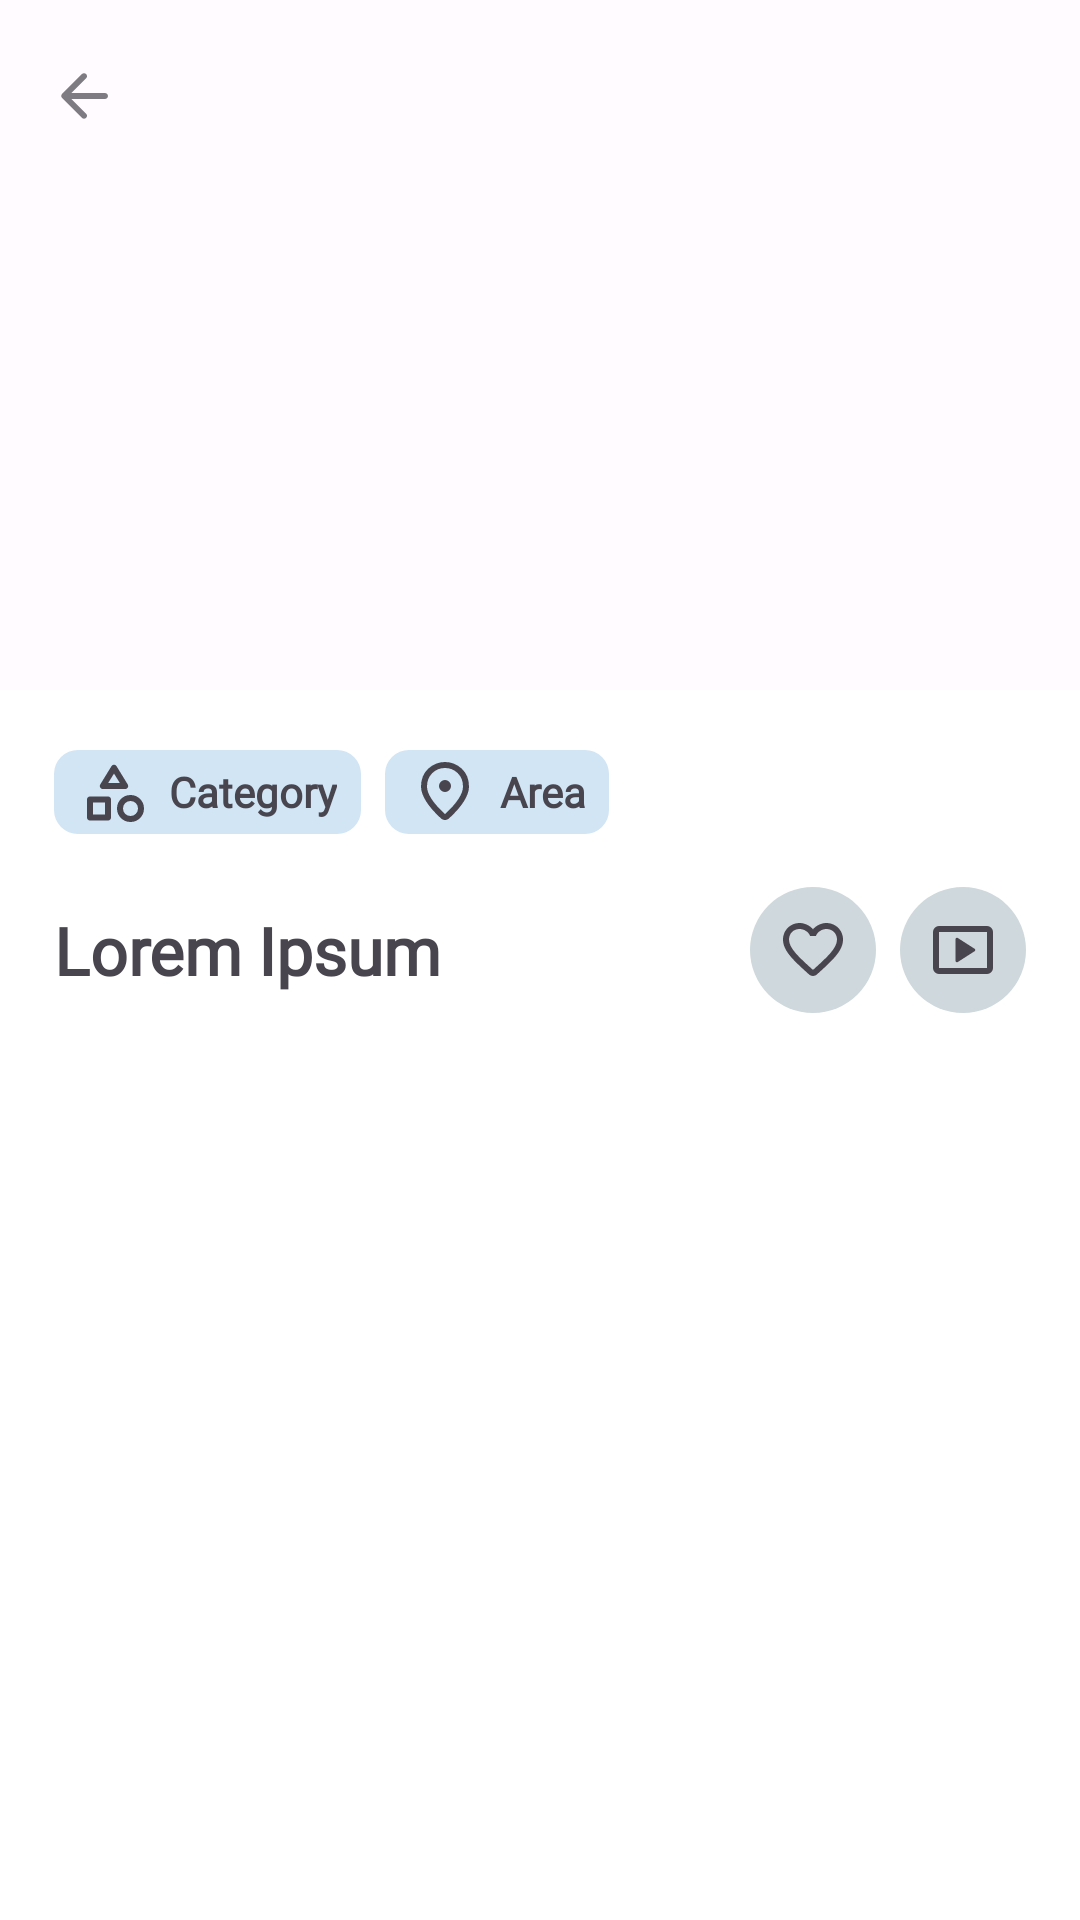

Layout XML and referenced resources for this Android screen:
<!-- AndroidManifest.xml: application theme Theme.MealToday -->
<!-- res/layout/fragment_meal.xml -->
<?xml version="1.0" encoding="utf-8"?>
<androidx.coordinatorlayout.widget.CoordinatorLayout xmlns:android="http://schemas.android.com/apk/res/android"
    xmlns:app="http://schemas.android.com/apk/res-auto"
    xmlns:tools="http://schemas.android.com/tools"
    android:layout_width="match_parent"
    android:layout_height="match_parent"
    android:fitsSystemWindows="true"
    tools:context=".ui.fragments.MealFragment">

    <com.google.android.material.appbar.AppBarLayout
        android:id="@+id/appBarLayout"
        android:layout_width="match_parent"
        android:layout_height="wrap_content"
        android:fitsSystemWindows="true"
        app:liftOnScroll="true"
        tools:layout_behavior="com.google.android.material.appbar.AppBarLayout$ScrollingViewBehavior">

        <com.google.android.material.appbar.CollapsingToolbarLayout
            android:id="@+id/collapsing"
            android:layout_width="match_parent"
            android:layout_height="230dp"
            android:labelFor="@null"
            app:toolbarId="@id/toolbar"
            app:layout_scrollFlags="snap|scroll|exitUntilCollapsed">

            <androidx.appcompat.widget.AppCompatImageView
                android:id="@+id/mealImage"
                android:layout_width="match_parent"
                android:layout_height="match_parent"
                android:fitsSystemWindows="true"
                android:adjustViewBounds="true"
                android:scaleType="centerCrop"
                app:layout_collapseMode="parallax"/>

            <View
                android:layout_width="match_parent"
                android:layout_height="wrap_content"
                android:fitsSystemWindows="true"
                android:background="@drawable/shadow_down_strong"
                android:layout_gravity="center_horizontal|top"/>

            <com.google.android.material.appbar.MaterialToolbar
                android:id="@+id/toolbar"
                android:layout_width="match_parent"
                android:layout_height="?attr/actionBarSize"
                app:navigationIcon="@drawable/ic_arrow_back"
                android:alpha="0.7"
                app:title="@null"
                app:layout_collapseMode="pin" />

        </com.google.android.material.appbar.CollapsingToolbarLayout>

    </com.google.android.material.appbar.AppBarLayout>

    <androidx.core.widget.NestedScrollView
        android:layout_width="match_parent"
        android:layout_height="match_parent"
        android:background="@color/white"
        app:layout_behavior="com.google.android.material.appbar.AppBarLayout$ScrollingViewBehavior">

        <androidx.constraintlayout.widget.ConstraintLayout
            android:layout_width="match_parent"
            android:layout_height="wrap_content"
            android:paddingTop="20dp"
            android:paddingBottom="24dp">

            <TextView
                android:id="@+id/category"
                android:layout_width="wrap_content"
                android:layout_height="wrap_content"
                android:gravity="center_vertical|center_horizontal"
                android:paddingHorizontal="8dp"
                android:paddingVertical="2dp"
                android:background="@drawable/bg_round_text"
                android:drawablePadding="6dp"
                android:fontFamily="@font/google_sans_regular"
                android:text="Category"
                android:textStyle="bold"
                android:singleLine="true"
                android:ellipsize="end"
                app:drawableStartCompat="@drawable/ic_category"
                app:layout_constraintTop_toTopOf="parent"
                app:layout_constraintStart_toStartOf="@id/start"/>

            <TextView
                android:id="@+id/area"
                android:layout_width="wrap_content"
                android:layout_height="wrap_content"
                android:layout_marginStart="8dp"
                android:gravity="center_vertical|center_horizontal"
                android:paddingHorizontal="8dp"
                android:paddingVertical="2dp"
                android:background="@drawable/bg_round_text"
                android:drawablePadding="6dp"
                android:fontFamily="@font/google_sans_regular"
                android:text="Area"
                android:textStyle="bold"
                android:singleLine="true"
                android:ellipsize="end"
                app:drawableStartCompat="@drawable/ic_location"
                app:layout_constraintLeft_toRightOf="@id/category"
                app:layout_constraintBaseline_toBaselineOf="@id/category"/>

            <TextView
                android:id="@+id/title"
                android:layout_width="wrap_content"
                android:layout_height="wrap_content"
                android:layout_marginTop="16dp"
                android:paddingVertical="8dp"
                android:fontFamily="@font/google_sans_regular"
                android:text="Lorem Ipsum"
                android:textSize="22sp"
                android:textStyle="bold"
                android:textAlignment="textStart"
                android:ems="9"
                android:maxLines="2"
                android:ellipsize="end"
                app:layout_constraintTop_toBottomOf="@id/category"
                app:layout_constraintStart_toStartOf="@id/start"/>

            <ImageView
                android:id="@+id/favorite"
                android:layout_width="wrap_content"
                android:layout_height="wrap_content"
                android:layout_marginEnd="8dp"
                android:padding="9dp"
                android:clickable="true"
                android:focusable="true"
                android:background="@drawable/bg_round_content_button"
                android:foreground="@drawable/bg_search_ripple"
                android:src="@drawable/ic_favorite"
                app:layout_constraintTop_toTopOf="@id/title"
                app:layout_constraintBottom_toBottomOf="@id/title"
                app:layout_constraintRight_toLeftOf="@id/video"/>

            <ImageView
                android:id="@+id/video"
                android:layout_width="wrap_content"
                android:layout_height="wrap_content"
                android:padding="9dp"
                android:clickable="true"
                android:focusable="true"
                android:background="@drawable/bg_round_content_button"
                android:foreground="@drawable/bg_search_ripple"
                android:src="@drawable/ic_play"
                app:layout_constraintTop_toTopOf="@id/title"
                app:layout_constraintBottom_toBottomOf="@id/title"
                app:layout_constraintEnd_toEndOf="@id/end"/>

            <TextView
                android:id="@+id/content"
                android:layout_width="0dp"
                android:layout_height="wrap_content"
                android:layout_marginVertical="16dp"
                android:fontFamily="@font/google_sans_regular"
                android:textSize="18sp"
                app:layout_constraintTop_toBottomOf="@id/title"
                app:layout_constraintStart_toStartOf="@id/start"
                app:layout_constraintEnd_toEndOf="@id/end"
                tools:maxLines="10"
                tools:text="@tools:sample/lorem/random"/>

            <TextView
                android:id="@+id/subtitle"
                android:layout_width="wrap_content"
                android:layout_height="wrap_content"
                android:layout_marginTop="16dp"
                android:paddingVertical="8dp"
                android:fontFamily="@font/google_sans_medium"
                android:text="Ingredients"
                android:textSize="22sp"
                android:textAlignment="textStart"
                android:visibility="invisible"
                app:layout_constraintTop_toBottomOf="@id/content"
                app:layout_constraintStart_toStartOf="@id/start"/>

            <com.google.android.material.card.MaterialCardView
                android:id="@+id/ingredientContainer"
                android:layout_width="0dp"
                android:layout_height="wrap_content"
                android:layout_marginTop="8dp"
                android:visibility="invisible"
                app:strokeWidth="0dp"
                app:contentPadding="16dp"
                app:cardCornerRadius="16dp"
                app:cardBackgroundColor="@color/md_grey_100"
                app:layout_constraintTop_toBottomOf="@id/subtitle"
                app:layout_constraintBottom_toBottomOf="parent"
                app:layout_constraintStart_toStartOf="@id/start"
                app:layout_constraintEnd_toEndOf="@id/end">

                <TextView
                    android:id="@+id/ingredient"
                    android:layout_width="match_parent"
                    android:layout_height="wrap_content"
                    android:fontFamily="@font/google_sans_regular"
                    android:textSize="14sp"
                    tools:maxLines="4"
                    tools:text="@tools:sample/lorem/random"/>

            </com.google.android.material.card.MaterialCardView>

            <androidx.constraintlayout.widget.Guideline
                android:id="@+id/start"
                android:layout_width="wrap_content"
                android:layout_height="wrap_content"
                android:orientation="vertical"
                app:layout_constraintGuide_percent="0.05"/>

            <androidx.constraintlayout.widget.Guideline
                android:id="@+id/end"
                android:layout_width="wrap_content"
                android:layout_height="wrap_content"
                android:orientation="vertical"
                app:layout_constraintGuide_percent="0.95"/>

        </androidx.constraintlayout.widget.ConstraintLayout>

    </androidx.core.widget.NestedScrollView>

</androidx.coordinatorlayout.widget.CoordinatorLayout>
<!-- resources referenced by this layout -->
<resources>
  <color name="md_grey_100">#F5F5F5</color>
  <color name="white">#FFFFFFFF</color>
  <!-- drawable bg_round_content_button (drawable) -->
  <?xml version="1.0" encoding="utf-8"?>
  <shape xmlns:android="http://schemas.android.com/apk/res/android"
      android:shape="oval">
      <solid android:color="@color/md_blue_grey_100" />
  </shape>
  <!-- drawable bg_round_text (drawable) -->
  <?xml version="1.0" encoding="utf-8"?>
  <shape xmlns:android="http://schemas.android.com/apk/res/android"
      android:shape="rectangle">
      <solid android:color="#d1e5f4" />
      <corners android:radius="8dp"/>
  </shape>
  <!-- drawable ic_arrow_back (drawable) -->
  <vector android:autoMirrored="true" android:height="24dp"
      android:tint="?colorControlNormal" android:viewportHeight="24"
      android:viewportWidth="24" android:width="24dp" xmlns:android="http://schemas.android.com/apk/res/android">
      <path android:fillColor="@android:color/white" android:pathData="M19,11H7.83l4.88,-4.88c0.39,-0.39 0.39,-1.03 0,-1.42 -0.39,-0.39 -1.02,-0.39 -1.41,0l-6.59,6.59c-0.39,0.39 -0.39,1.02 0,1.41l6.59,6.59c0.39,0.39 1.02,0.39 1.41,0 0.39,-0.39 0.39,-1.02 0,-1.41L7.83,13H19c0.55,0 1,-0.45 1,-1s-0.45,-1 -1,-1z"/>
  </vector>
  <!-- drawable ic_favorite (drawable) -->
  <vector android:height="24dp" android:tint="?colorControlNormal"
      android:viewportHeight="24" android:viewportWidth="24"
      android:width="24dp" xmlns:android="http://schemas.android.com/apk/res/android">
      <path android:fillColor="@android:color/white" android:pathData="M19.66,3.99c-2.64,-1.8 -5.9,-0.96 -7.66,1.1 -1.76,-2.06 -5.02,-2.91 -7.66,-1.1 -1.4,0.96 -2.28,2.58 -2.34,4.29 -0.14,3.88 3.3,6.99 8.55,11.76l0.1,0.09c0.76,0.69 1.93,0.69 2.69,-0.01l0.11,-0.1c5.25,-4.76 8.68,-7.87 8.55,-11.75 -0.06,-1.7 -0.94,-3.32 -2.34,-4.28zM12.1,18.55l-0.1,0.1 -0.1,-0.1C7.14,14.24 4,11.39 4,8.5 4,6.5 5.5,5 7.5,5c1.54,0 3.04,0.99 3.57,2.36h1.87C13.46,5.99 14.96,5 16.5,5c2,0 3.5,1.5 3.5,3.5 0,2.89 -3.14,5.74 -7.9,10.05z"/>
  </vector>
  <style name="Theme.MealToday" parent="Base.Theme.MealToday" />
  <color name="md_blue_grey_100">#CFD8DC</color>
  <color name="md_theme_light_primary">#646100</color>
  <color name="md_theme_light_onPrimary">#FFFFFF</color>
  <color name="md_theme_light_primaryContainer">#ECE76D</color>
  <color name="md_theme_light_onPrimaryContainer">#1E1D00</color>
  <color name="md_theme_light_secondary">#575E71</color>
  <color name="md_theme_light_onSecondary">#FFFFFF</color>
  <color name="md_theme_light_secondaryContainer">#E8E4BE</color>
  <color name="md_theme_light_onSecondaryContainer">#1D1C05</color>
  <color name="md_theme_light_tertiary">#3E6655</color>
  <color name="md_theme_light_onTertiary">#FFFFFF</color>
  <color name="md_theme_light_tertiaryContainer">#C0ECD6</color>
  <color name="md_theme_light_onTertiaryContainer">#002116</color>
  <color name="md_theme_light_error">#BA1A1A</color>
  <color name="md_theme_light_errorContainer">#FFDAD6</color>
  <color name="md_theme_light_onError">#FFFFFF</color>
  <color name="md_theme_light_onErrorContainer">#410002</color>
  <color name="md_theme_light_background">#FFFBFF</color>
  <color name="md_theme_light_onBackground">#1C1C16</color>
  <color name="md_theme_light_surface">#FFFBFF</color>
  <color name="md_theme_light_onSurface">#1C1C16</color>
  <color name="md_theme_light_surfaceVariant">#E7E3D1</color>
  <color name="md_theme_light_onSurfaceVariant">#49454F</color>
  <color name="md_theme_light_outline">#7A7768</color>
  <color name="md_theme_light_inverseOnSurface">#F4F0E7</color>
  <color name="md_theme_light_inverseSurface">#31302B</color>
  <color name="md_theme_light_inversePrimary">#D0CB54</color>
</resources>
